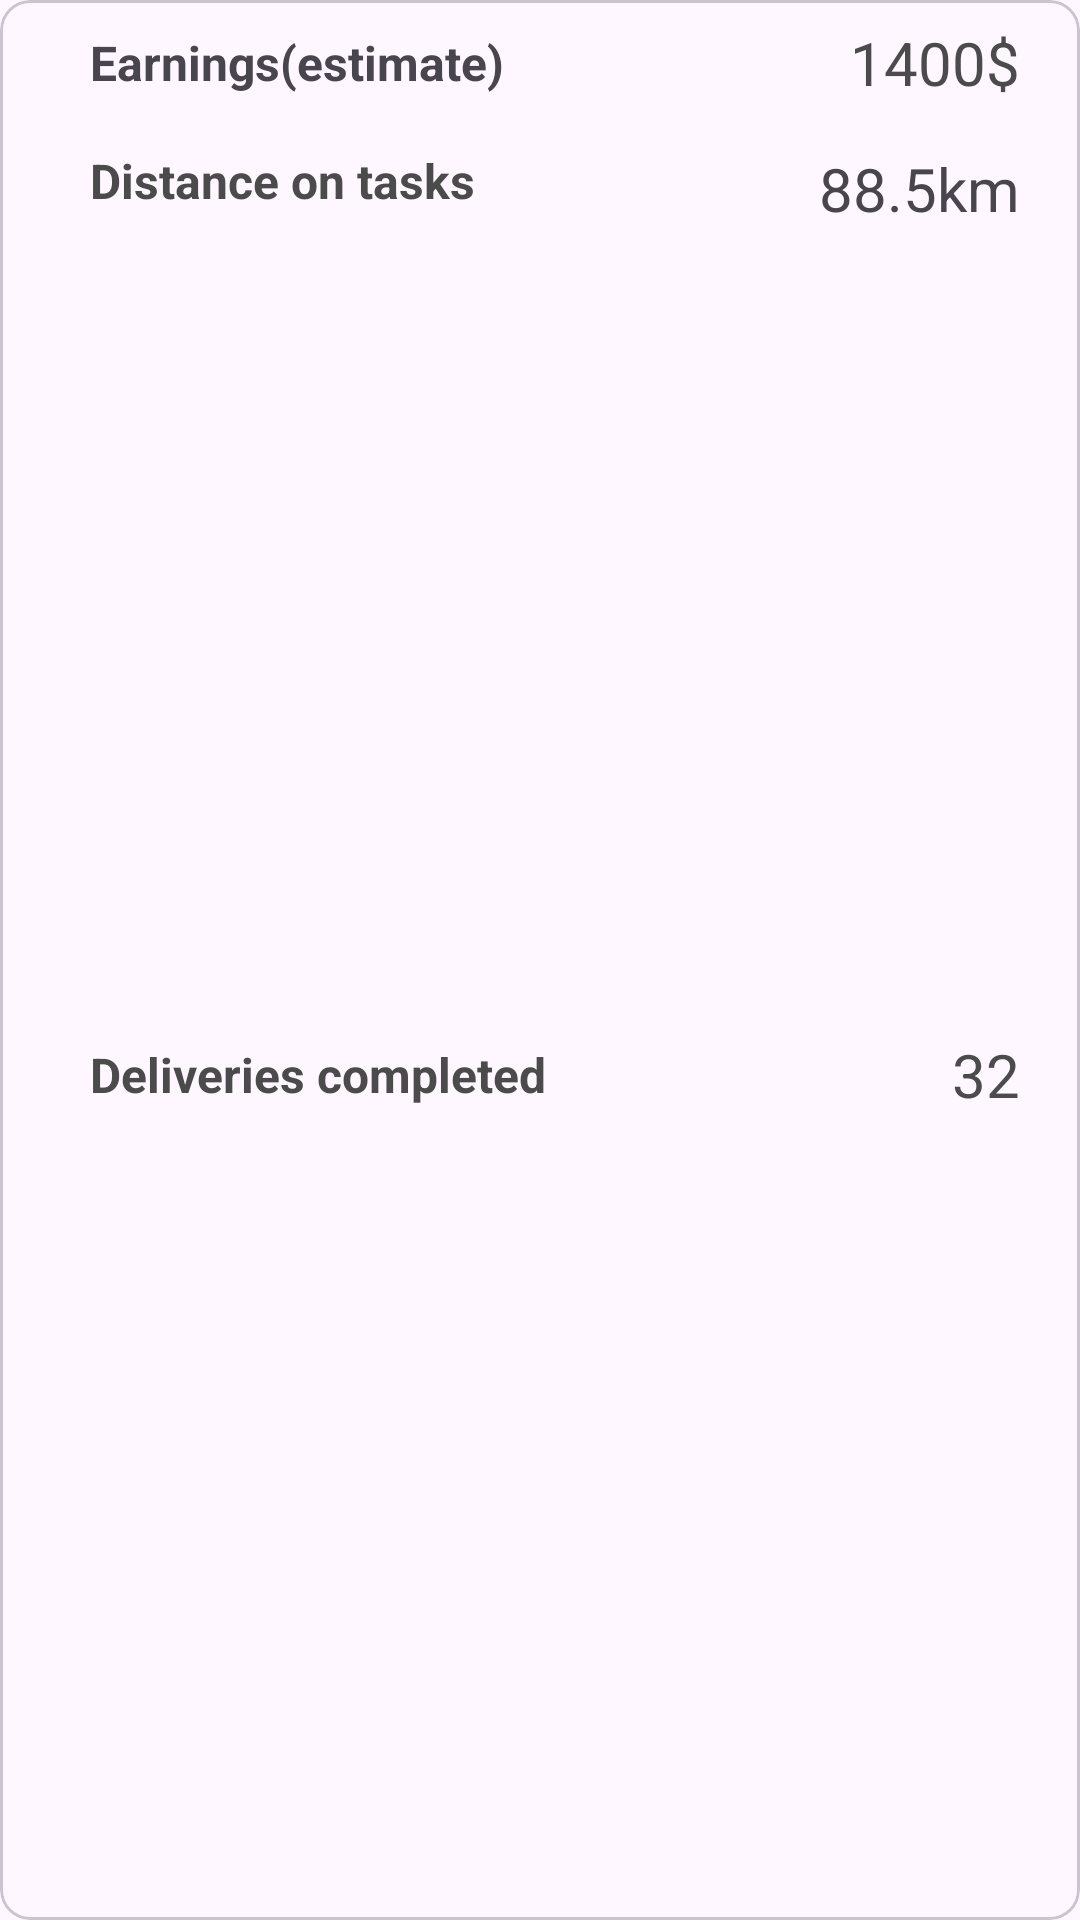

Produce the Android XML layout that renders to this screen, including the resource entries it uses.
<!-- AndroidManifest.xml: application theme Theme.ViewPager2FragmentsPractice -->
<!-- res/layout/daily_fragment_row_item.xml -->
<?xml version="1.0" encoding="utf-8"?>
<com.google.android.material.card.MaterialCardView xmlns:android="http://schemas.android.com/apk/res/android"
    android:layout_width="match_parent"
    xmlns:app="http://schemas.android.com/apk/res-auto"
    app:cardCornerRadius="10dp"
    android:layout_margin="4dp"
    android:layout_height="wrap_content">

    <androidx.constraintlayout.widget.ConstraintLayout
        android:layout_width="match_parent"
        android:layout_height="match_parent">


        <androidx.appcompat.widget.AppCompatTextView
            android:id="@+id/payment_tv"
            android:layout_width="0dp"
            android:layout_height="wrap_content"
            android:layout_marginEnd="20dp"
            android:gravity="start|center"
            android:text="1400$"
            android:textColor="@color/darkGray"
            android:textSize="20sp"
            app:layout_constraintBottom_toBottomOf="@+id/textView4"
            app:layout_constraintEnd_toEndOf="parent"
            app:layout_constraintTop_toTopOf="@+id/textView4" />

        <androidx.appcompat.widget.AppCompatTextView
            android:id="@+id/textView3"
            android:layout_width="wrap_content"
            android:layout_height="wrap_content"
            android:layout_marginTop="15dp"
            android:text="Distance on tasks"
            android:textColor="@color/darkGray"
            android:textSize="16sp"
            android:textStyle="bold"
            app:layout_constraintStart_toStartOf="@+id/textView4"
            app:layout_constraintTop_toBottomOf="@+id/payment_tv" />

        <androidx.appcompat.widget.AppCompatTextView
            android:id="@+id/textView4"
            android:layout_width="wrap_content"
            android:layout_height="wrap_content"
            android:layout_marginStart="30dp"
            android:layout_marginTop="10dp"
            android:text="Earnings(estimate)"
            android:textSize="16sp"
            android:textStyle="bold"
            app:layout_constraintStart_toStartOf="parent"
            app:layout_constraintTop_toTopOf="parent" />

        <androidx.appcompat.widget.AppCompatTextView
            android:id="@+id/distance_tv"
            android:layout_width="0dp"
            android:layout_height="wrap_content"
            android:text="88.5km"
            android:textSize="20sp"
            app:layout_constraintBottom_toBottomOf="@+id/textView3"
            app:layout_constraintEnd_toEndOf="@+id/payment_tv"
            app:layout_constraintTop_toTopOf="@+id/textView3"
            app:layout_constraintVertical_bias="0.0" />

        <androidx.appcompat.widget.AppCompatTextView
            android:id="@+id/textView6"
            android:layout_width="wrap_content"
            android:layout_height="wrap_content"
            android:layout_marginTop="15dp"
            android:layout_marginBottom="10dp"
            android:text="Deliveries completed"
            android:textColor="@color/darkGray"
            android:textSize="16sp"
            android:textStyle="bold"
            app:layout_constraintBottom_toBottomOf="parent"
            app:layout_constraintStart_toStartOf="@+id/textView3"
            app:layout_constraintTop_toBottomOf="@+id/textView3" />

        <androidx.appcompat.widget.AppCompatTextView
            android:id="@+id/completed_deliveries_tv"
            android:layout_width="0dp"
            android:layout_height="wrap_content"
            android:text="32"
            android:textSize="20sp"
            android:textColor="@color/darkGray"
            app:layout_constraintBottom_toBottomOf="@+id/textView6"
            app:layout_constraintEnd_toEndOf="@+id/distance_tv"
            app:layout_constraintTop_toTopOf="@+id/textView6" />
    </androidx.constraintlayout.widget.ConstraintLayout>



</com.google.android.material.card.MaterialCardView>
<!-- resources referenced by this layout -->
<resources>
  <color name="darkGray">#4B4B4B</color>
  <style name="Theme.ViewPager2FragmentsPractice" parent="Base.Theme.ViewPager2FragmentsPractice" />
  <style name="Base.Theme.ViewPager2FragmentsPractice" parent="Theme.Material3.Light.NoActionBar">
          <item name="android:statusBarColor">#0D59AC</item>
          
          
      </style>
</resources>
